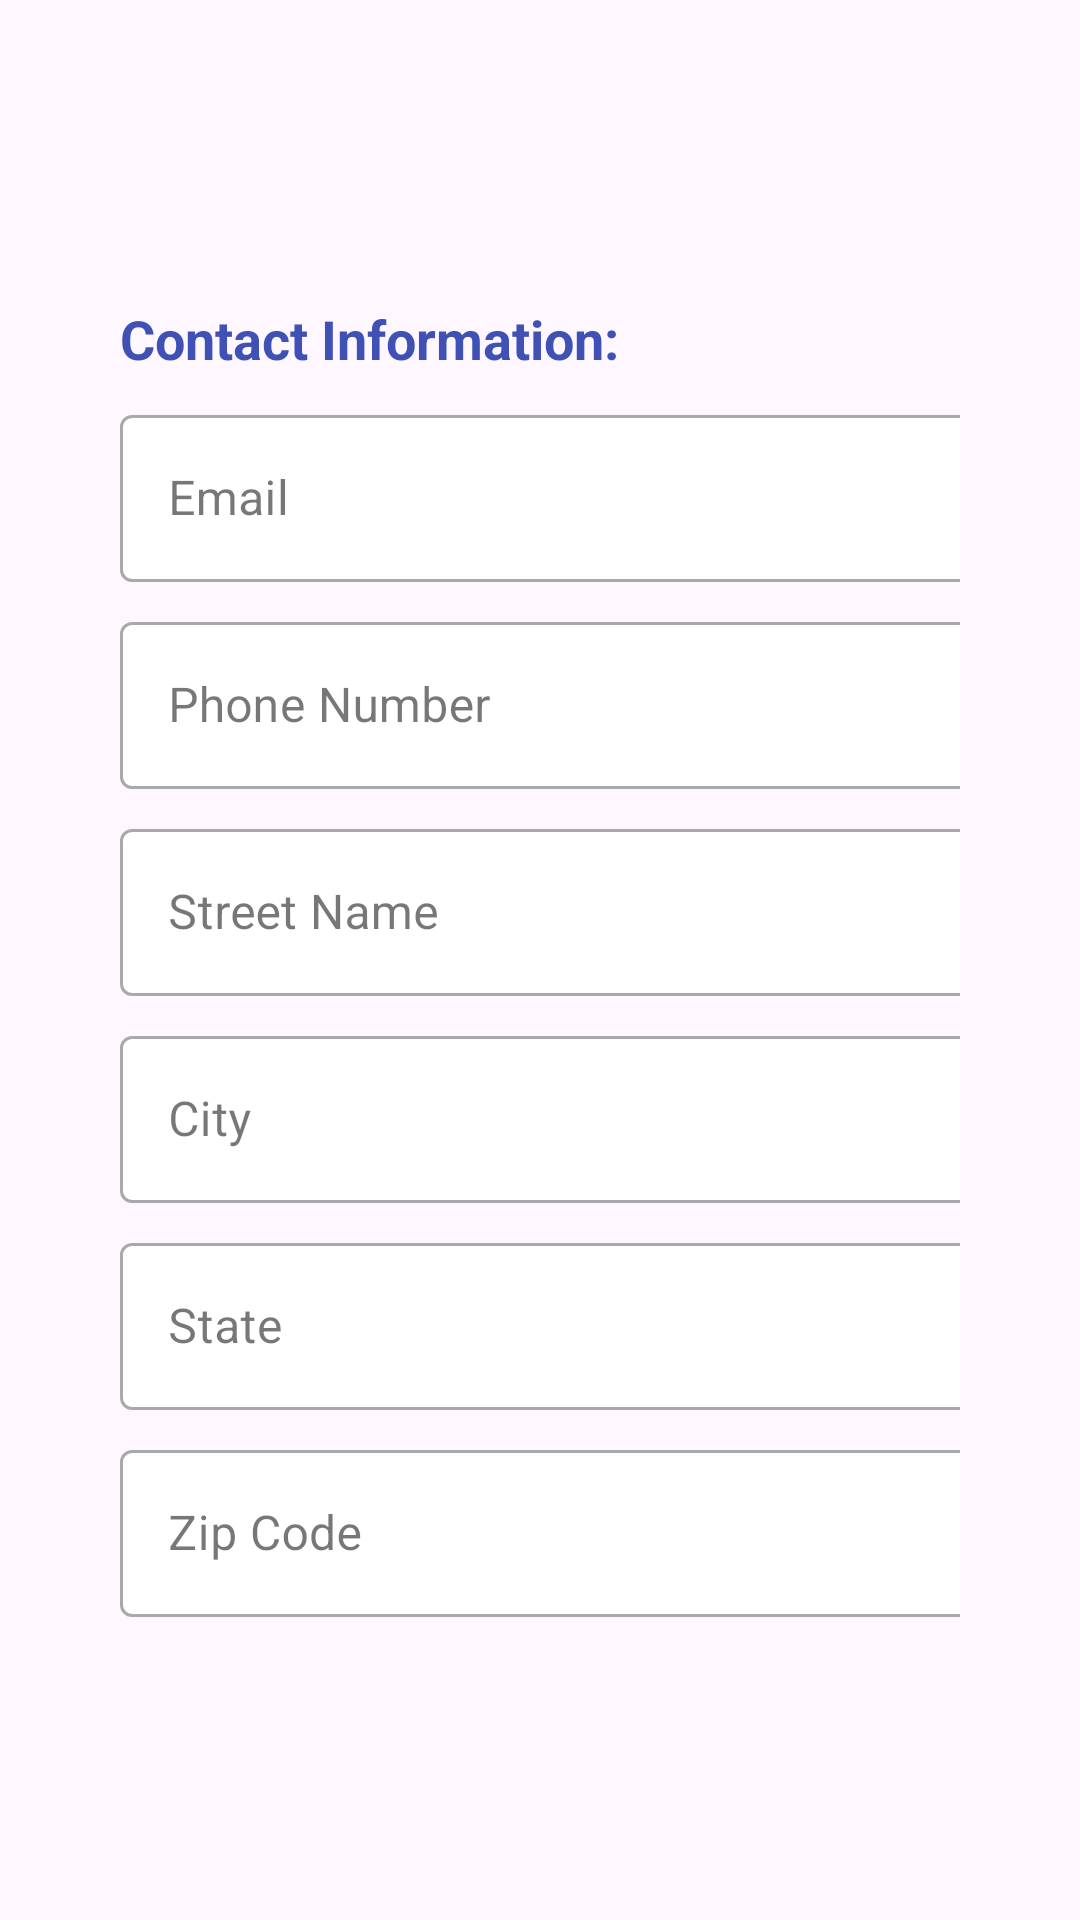

Here is an Android app screen rendered from its layout file. Give the layout XML and the strings, colors and styles it references.
<!-- AndroidManifest.xml: application theme Theme.StepperForm -->
<!-- res/layout/form_step_two.xml -->
<?xml version="1.0" encoding="utf-8"?>
<LinearLayout xmlns:android="http://schemas.android.com/apk/res/android"
    xmlns:tools="http://schemas.android.com/tools"
    android:layout_width="match_parent"
    android:layout_height="match_parent"
    xmlns:app="http://schemas.android.com/apk/res-auto"
    android:orientation="vertical"
    tools:context=".MainActivity"
    android:paddingStart="40dp"
    android:paddingEnd="40dp"
    android:gravity="center_vertical">

    <TextView
        android:layout_width="wrap_content"
        android:layout_height="wrap_content"
        android:text="Contact Information:"
        android:textSize="18sp"
        android:textStyle="bold"
        android:gravity="start"
        android:textColor="@color/blue"/>

    <com.google.android.material.textfield.TextInputLayout
        android:id="@+id/signupEmailLayout"
        style="@style/Widget.MaterialComponents.TextInputLayout.OutlinedBox"
        android:layout_width="330dp"
        android:layout_height="wrap_content"
        android:layout_marginTop="8dp"
        android:hint="@string/email"
        app:boxBackgroundMode="outline"
        app:boxBackgroundColor="@color/white"
        app:endIconMode="clear_text">

        <com.google.android.material.textfield.TextInputEditText
            android:id="@+id/signupEmailText"
            android:layout_width="match_parent"
            android:layout_height="wrap_content"
            android:inputType="textEmailAddress"
            android:gravity="start|center_vertical"
            android:textColor="@color/black"/>
    </com.google.android.material.textfield.TextInputLayout>

    <com.google.android.material.textfield.TextInputLayout
        android:id="@+id/signupPhoneNumberLayout"
        style="@style/Widget.MaterialComponents.TextInputLayout.OutlinedBox"
        android:layout_width="330dp"
        android:layout_height="wrap_content"
        android:layout_marginTop="8dp"
        android:hint="@string/phone_number"
        app:boxBackgroundMode="outline"
        app:boxBackgroundColor="@color/white"
        app:endIconMode="clear_text">

        <com.google.android.material.textfield.TextInputEditText
            android:id="@+id/signupPhoneNumberText"
            android:layout_width="match_parent"
            android:layout_height="wrap_content"
            android:inputType="phone"
            android:gravity="start|center_vertical"
            android:textColor="@color/black"/>
    </com.google.android.material.textfield.TextInputLayout>


    <com.google.android.material.textfield.TextInputLayout
        android:id="@+id/signupStreetNameLayout"
        style="@style/Widget.MaterialComponents.TextInputLayout.OutlinedBox"
        android:layout_width="330dp"
        android:layout_height="wrap_content"
        android:layout_marginTop="8dp"
        android:hint="@string/street_name"
        app:boxBackgroundMode="outline"
        app:boxBackgroundColor="@color/white"
        app:endIconMode="clear_text">

        <com.google.android.material.textfield.TextInputEditText
            android:id="@+id/signupStreetNameText"
            android:layout_width="match_parent"
            android:layout_height="wrap_content"
            android:gravity="start|center_vertical"
            android:inputType="text"
            android:textColor="@color/black" />
    </com.google.android.material.textfield.TextInputLayout>

    <com.google.android.material.textfield.TextInputLayout
        android:id="@+id/signupCityLayout"
        style="@style/Widget.MaterialComponents.TextInputLayout.OutlinedBox"
        android:layout_width="330dp"
        android:layout_height="wrap_content"
        android:layout_marginTop="8dp"
        android:hint="City"
        app:boxBackgroundMode="outline"
        app:boxBackgroundColor="@color/white"
        app:endIconMode="clear_text">

        <com.google.android.material.textfield.TextInputEditText
            android:id="@+id/signupCityText"
            android:layout_width="match_parent"
            android:layout_height="wrap_content"
            android:gravity="start|center_vertical"
            android:inputType="text"
            android:textColor="@color/black" />
    </com.google.android.material.textfield.TextInputLayout>

    <com.google.android.material.textfield.TextInputLayout
        android:id="@+id/signupStateLayout"
        style="@style/Widget.MaterialComponents.TextInputLayout.OutlinedBox"
        android:layout_width="330dp"
        android:layout_height="wrap_content"
        android:layout_marginTop="8dp"
        android:hint="@string/state"
        app:boxBackgroundMode="outline"
        app:boxBackgroundColor="@color/white"
        app:endIconMode="clear_text">

        <com.google.android.material.textfield.TextInputEditText
            android:id="@+id/signupStateText"
            android:layout_width="match_parent"
            android:layout_height="wrap_content"
            android:inputType="text"
            android:gravity="start|center_vertical"
            android:textColor="@color/black"/>
    </com.google.android.material.textfield.TextInputLayout>

    <com.google.android.material.textfield.TextInputLayout
        android:id="@+id/signupZipCodeLayout"
        style="@style/Widget.MaterialComponents.TextInputLayout.OutlinedBox"
        android:layout_width="330dp"
        android:layout_height="wrap_content"
        android:layout_marginTop="8dp"
        android:hint="@string/zip_code"
        app:boxBackgroundMode="outline"
        app:boxBackgroundColor="@color/white"
        app:endIconMode="clear_text">

        <com.google.android.material.textfield.TextInputEditText
            android:id="@+id/signupZipCodeText"
            android:layout_width="match_parent"
            android:layout_height="wrap_content"
            android:gravity="start|center_vertical"
            android:inputType="number"
            android:maxLength="5"
            android:textColor="@color/black" />
    </com.google.android.material.textfield.TextInputLayout>

</LinearLayout>
<!-- resources referenced by this layout -->
<resources>
  <color name="black">#FF000000</color>
  <color name="blue">#3F51B5</color>
  <color name="white">#FFFFFFFF</color>
  <string name="email">Email</string>
  <string name="phone_number">Phone Number</string>
  <string name="state">State</string>
  <string name="street_name">Street Name</string>
  <string name="zip_code">Zip Code</string>
  <style name="Theme.StepperForm" parent="Base.Theme.StepperForm" />
  <style name="Base.Theme.StepperForm" parent="Theme.Material3.DayNight.NoActionBar">
          
           <item name="colorPrimary">@color/blue</item>
      </style>
</resources>
